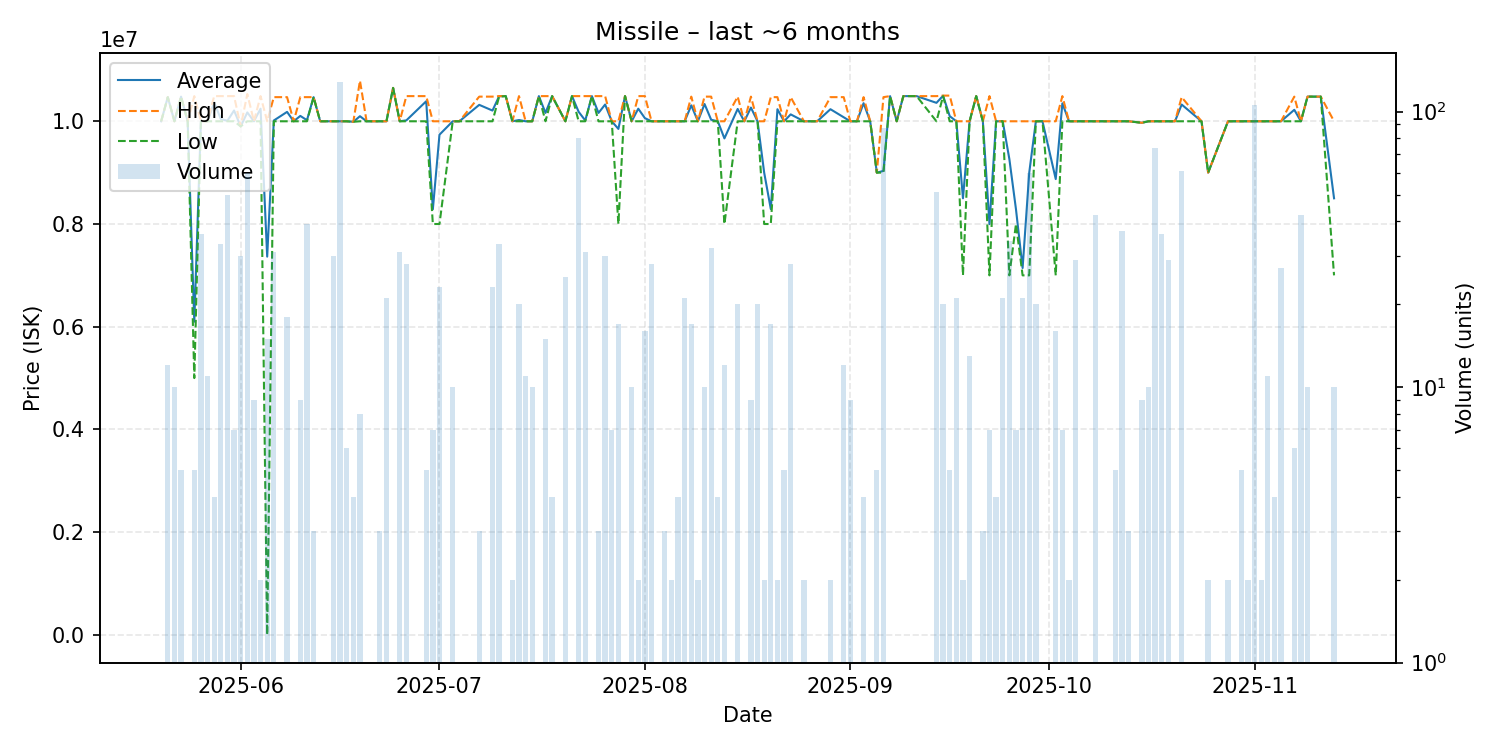

The data file committed next to this chart (first rows):
date, average, highest, lowest, order_count, volume
2025-05-20, 10000000, 10000000, 10000000, 1, 1
2025-05-21, 10470000, 10470000, 10470000, 3, 12
2025-05-22, 10000000, 10000000, 10000000, 2, 10
2025-05-23, 10480000, 10480000, 10480000, 1, 5
2025-05-24, 10000000, 10000000, 10000000, 1, 1
2025-05-25, 6098000, 10490000, 5000000, 2, 5
2025-05-26, 10000000, 10000000, 10000000, 4, 36
2025-05-27, 10000000, 10000000, 10000000, 2, 11
2025-05-28, 10367500, 10490000, 10000000, 2, 4
2025-05-29, 10044545, 10490000, 10000000, 4, 33
2025-05-30, 10009800, 10490000, 10000000, 6, 50
2025-05-31, 10210000, 10490000, 10000000, 4, 7
2025-06-01, 9900000, 9900000, 9900000, 1, 30
2025-06-02, 10172667, 10530000, 10000000, 7, 60
2025-06-03, 10000000, 10000000, 10000000, 1, 9
2025-06-04, 10245000, 10490000, 10000000, 2, 2
2025-06-05, 7364667, 10000000, 0.01, 3, 15
2025-06-06, 10015161, 10470000, 10000000, 4, 31
2025-06-08, 10182722, 10470000, 10000000, 4, 18
2025-06-09, 10000000, 10000000, 10000000, 1, 1
2025-06-10, 10104444, 10470000, 10000000, 4, 9
2025-06-11, 10021026, 10470000, 10000000, 6, 39
2025-06-12, 10470000, 10470000, 10470000, 2, 3
2025-06-13, 10000000, 10000000, 10000000, 1, 1
2025-06-14, 10000000, 10000000, 10000000, 1, 1
2025-06-15, 10000000, 10000000, 10000000, 3, 30
2025-06-16, 10000000, 10000000, 10000000, 13, 128
2025-06-17, 10000000, 10000000, 10000000, 2, 6
2025-06-18, 9990000, 9990000, 9990000, 1, 4
2025-06-19, 10098750, 10790000, 10000000, 3, 8
2025-06-20, 10000000, 10000000, 10000000, 1, 1
2025-06-22, 10000000, 10000000, 10000000, 2, 3
2025-06-23, 10000000, 10000000, 10000000, 4, 21
2025-06-24, 10650000, 10650000, 10650000, 1, 1
2025-06-25, 10000000, 10000000, 10000000, 4, 31
2025-06-26, 10017500, 10490000, 10000000, 2, 28
2025-06-29, 10390000, 10490000, 10000000, 3, 5
2025-06-30, 8285714, 10000000, 8000000, 2, 7
2025-07-01, 9739130, 10000000, 8000000, 3, 23
2025-07-03, 10000000, 10000000, 10000000, 2, 10
2025-07-04, 10000000, 10000000, 10000000, 1, 1
2025-07-07, 10320000, 10480000, 10000000, 2, 3
2025-07-09, 10208696, 10480000, 10000000, 3, 23
2025-07-10, 10487879, 10490000, 10480000, 3, 33
2025-07-11, 10490000, 10490000, 10490000, 1, 1
2025-07-12, 10000000, 10000000, 10000000, 2, 2
2025-07-13, 10024500, 10490000, 10000000, 4, 20
2025-07-14, 10000000, 10000000, 10000000, 2, 11
2025-07-15, 10000000, 10000000, 10000000, 1, 10
2025-07-16, 10490000, 10490000, 10490000, 1, 1
2025-07-17, 10163333, 10490000, 10000000, 2, 15
2025-07-18, 10490000, 10490000, 10490000, 1, 4
2025-07-20, 10000000, 10000000, 10000000, 3, 25
2025-07-21, 10490000, 10490000, 10490000, 1, 1
2025-07-22, 10184875, 10490000, 10000000, 9, 80
2025-07-23, 10015806, 10490000, 10000000, 4, 31
2025-07-24, 10490000, 10490000, 10490000, 1, 1
2025-07-25, 10162667, 10490000, 9999000, 2, 3
2025-07-26, 10326667, 10490000, 10000000, 4, 30
2025-07-27, 10000000, 10000000, 10000000, 2, 7
... 89 more rows
